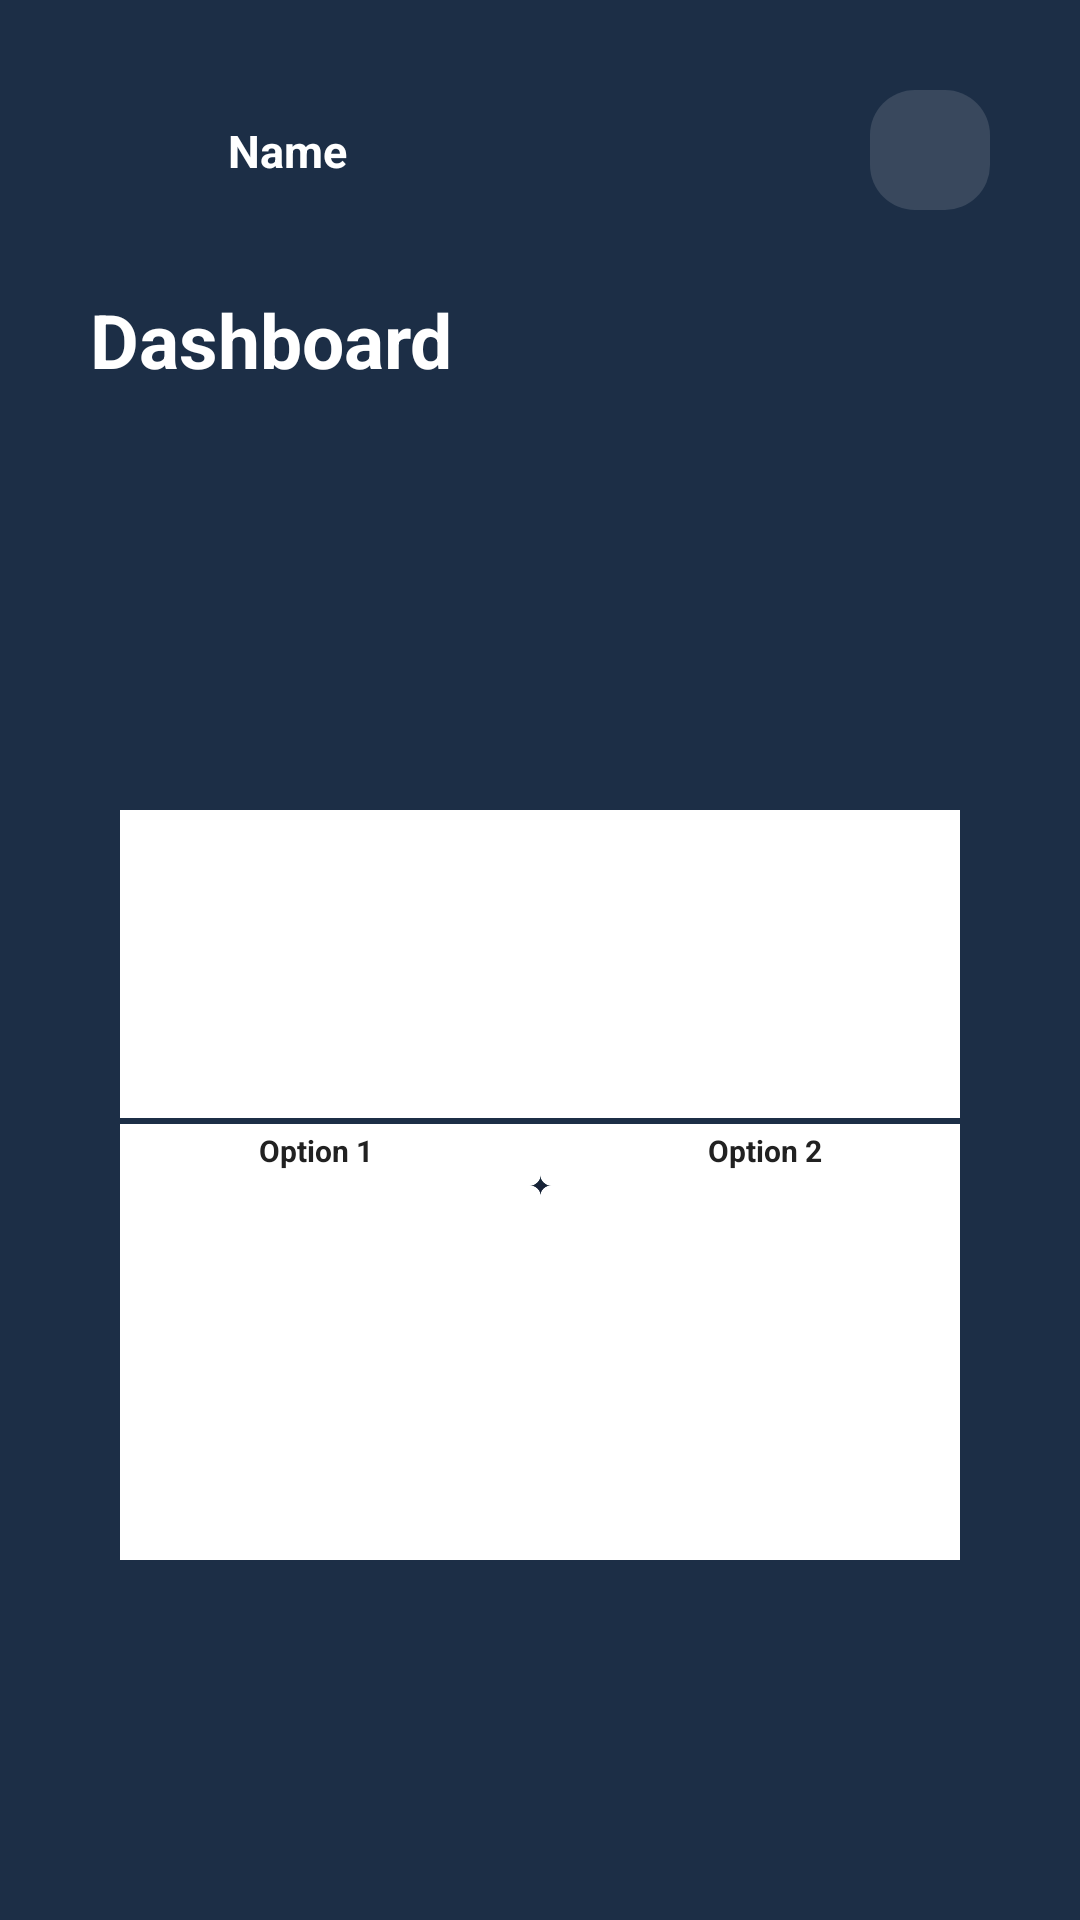

This screen was rendered from an Android layout file. Write that file and the resources it references.
<!-- AndroidManifest.xml: application theme Theme.SikarwarTechServices -->
<!-- res/layout/activity_dashboard.xml -->
<?xml version="1.0" encoding="utf-8"?>
<androidx.constraintlayout.widget.ConstraintLayout xmlns:android="http://schemas.android.com/apk/res/android"
    xmlns:app="http://schemas.android.com/apk/res-auto"
    xmlns:tools="http://schemas.android.com/tools"
    android:layout_width="match_parent"
    android:layout_height="match_parent"
    android:animateLayoutChanges="true"
    android:background="@color/primary"
    tools:context=".Activities.DashboardActivity">

    <com.google.android.material.imageview.ShapeableImageView
        android:id="@+id/imageProfile"
        android:layout_width="@dimen/_40sdp"
        android:layout_height="@dimen/_40sdp"
        android:layout_marginTop="@dimen/_30sdp"
        android:layout_marginStart="@dimen/_30sdp"
        android:src="@drawable/ic_user_icon"
        app:tint="@color/white"
        app:layout_constraintStart_toStartOf="parent"
        app:layout_constraintTop_toTopOf="parent" />

    <com.google.android.material.textview.MaterialTextView
        android:id="@+id/textName"
        android:layout_width="wrap_content"
        android:layout_height="wrap_content"
        android:layout_marginStart="@dimen/_6sdp"
        android:text="Name"
        android:textColor="@color/white"
        android:textSize="@dimen/_15ssp"
        android:textStyle="bold"
        app:layout_constraintBottom_toBottomOf="@+id/imageProfile"
        app:layout_constraintStart_toEndOf="@+id/imageProfile"
        app:layout_constraintTop_toTopOf="@+id/imageProfile" />

    <androidx.appcompat.widget.AppCompatImageView
        android:id="@+id/imageSignOut"
        android:layout_width="@dimen/_40sdp"
        android:layout_height="@dimen/_40sdp"
        android:layout_alignParentEnd="true"
        android:layout_marginTop="@dimen/_30sdp"
        android:layout_marginEnd="@dimen/_30sdp"
        android:background="@drawable/icon_background"
        android:padding="@dimen/_6sdp"
        android:src="@drawable/ic_logout"
        android:tint="@color/white"
        app:layout_constraintEnd_toEndOf="parent"
        app:layout_constraintTop_toTopOf="parent" />

    <TextView
        android:layout_width="wrap_content"
        android:layout_height="wrap_content"
        android:layout_marginStart="@dimen/_30sdp"
        android:layout_marginBottom="@dimen/_20sdp"
        android:text="Dashboard"
        android:textColor="@color/white"
        android:textSize="@dimen/_25sdp"
        android:textStyle="bold"
        app:layout_constraintBottom_toTopOf="@+id/frameLayout"
        app:layout_constraintStart_toStartOf="parent" />

    <FrameLayout
        android:id="@+id/frameLayout"
        android:layout_width="match_parent"
        android:layout_height="0dp"
        android:layout_marginTop="@dimen/_150sdp"
        android:background="@drawable/background_bottom_card"
        app:layout_constraintBottom_toBottomOf="parent"
        app:layout_constraintTop_toTopOf="parent">

        <androidx.constraintlayout.widget.ConstraintLayout
            android:layout_width="match_parent"
            android:layout_height="match_parent"
            android:paddingHorizontal="@dimen/_40sdp"
            android:paddingVertical="@dimen/_120sdp">

            <com.google.android.material.card.MaterialCardView
                android:id="@+id/option1"
                android:layout_width="@dimen/_150sdp"
                android:layout_height="@dimen/_150sdp"
                app:cardElevation="@dimen/_20sdp"
                app:layout_constraintBottom_toTopOf="@+id/option3"
                app:layout_constraintEnd_toStartOf="@+id/option2"
                app:layout_constraintStart_toStartOf="parent"
                app:layout_constraintTop_toTopOf="parent">

                <androidx.constraintlayout.widget.ConstraintLayout
                    android:layout_width="match_parent"
                    android:layout_height="match_parent">

                    <View
                        android:layout_width="match_parent"
                        android:layout_height="2dp"
                        android:background="@color/primary"
                        android:layout_marginBottom="2dp"
                        app:layout_constraintBottom_toTopOf="@+id/textViewOption1" />
                    <com.google.android.material.textview.MaterialTextView
                        android:id="@+id/textViewOption1"
                        android:layout_width="wrap_content"
                        android:layout_height="wrap_content"
                        android:layout_marginBottom="5dp"
                        android:text="Option 1"
                        android:textColor="@color/primary_text"
                        android:textSize="@dimen/_10ssp"
                        android:textStyle="bold"
                        app:layout_constraintBottom_toBottomOf="parent"
                        app:layout_constraintEnd_toEndOf="parent"
                        app:layout_constraintStart_toStartOf="parent" />
                </androidx.constraintlayout.widget.ConstraintLayout>
            </com.google.android.material.card.MaterialCardView>

            <com.google.android.material.card.MaterialCardView
                android:id="@+id/option2"
                android:layout_width="@dimen/_150sdp"
                android:layout_height="@dimen/_150sdp"
                app:cardElevation="@dimen/_20sdp"
                app:layout_constraintBottom_toTopOf="@+id/option4"
                app:layout_constraintEnd_toEndOf="parent"
                app:layout_constraintStart_toEndOf="@+id/option1"
                app:layout_constraintTop_toTopOf="parent">

                <androidx.constraintlayout.widget.ConstraintLayout
                    android:layout_width="match_parent"
                    android:layout_height="match_parent">

                    <View
                        android:layout_width="match_parent"
                        android:layout_height="2dp"
                        android:background="@color/primary"
                        android:layout_marginBottom="2dp"
                        app:layout_constraintBottom_toTopOf="@+id/textViewOption2" />
                    <com.google.android.material.textview.MaterialTextView
                        android:id="@+id/textViewOption2"
                        android:layout_width="wrap_content"
                        android:layout_height="wrap_content"
                        android:layout_marginBottom="5dp"
                        android:text="Option 2"
                        android:textColor="@color/primary_text"
                        android:textSize="@dimen/_10ssp"
                        android:textStyle="bold"
                        app:layout_constraintBottom_toBottomOf="parent"
                        app:layout_constraintEnd_toEndOf="parent"
                        app:layout_constraintStart_toStartOf="parent" />
                </androidx.constraintlayout.widget.ConstraintLayout>

            </com.google.android.material.card.MaterialCardView>

            <com.google.android.material.card.MaterialCardView
                android:id="@+id/option3"
                android:layout_width="@dimen/_150sdp"
                android:layout_height="@dimen/_150sdp"
                app:cardElevation="@dimen/_20sdp"
                app:layout_constraintBottom_toBottomOf="parent"
                app:layout_constraintEnd_toStartOf="@+id/option4"
                app:layout_constraintStart_toStartOf="parent"
                app:layout_constraintTop_toBottomOf="@+id/option1">

                <androidx.constraintlayout.widget.ConstraintLayout
                    android:layout_width="match_parent"
                    android:layout_height="match_parent">

                    <View
                        android:layout_width="match_parent"
                        android:layout_height="2dp"
                        android:background="@color/primary"
                        android:layout_marginBottom="2dp"
                        app:layout_constraintBottom_toTopOf="@+id/textViewOption3" />
                    <com.google.android.material.textview.MaterialTextView
                        android:id="@+id/textViewOption3"
                        android:layout_width="wrap_content"
                        android:layout_height="wrap_content"
                        android:layout_marginBottom="5dp"
                        android:text="Option 3"
                        android:textColor="@color/primary_text"
                        android:textSize="@dimen/_10ssp"
                        android:textStyle="bold"
                        app:layout_constraintBottom_toBottomOf="parent"
                        app:layout_constraintEnd_toEndOf="parent"
                        app:layout_constraintStart_toStartOf="parent" />
                </androidx.constraintlayout.widget.ConstraintLayout>

            </com.google.android.material.card.MaterialCardView>

            <com.google.android.material.card.MaterialCardView
                android:id="@+id/option4"
                android:layout_width="@dimen/_150sdp"
                android:layout_height="@dimen/_150sdp"
                app:cardElevation="@dimen/_20sdp"
                app:layout_constraintBottom_toBottomOf="parent"
                app:layout_constraintEnd_toEndOf="parent"
                app:layout_constraintStart_toEndOf="@+id/option3"
                app:layout_constraintTop_toBottomOf="@+id/option2">

                <androidx.constraintlayout.widget.ConstraintLayout
                    android:layout_width="match_parent"
                    android:layout_height="match_parent">

                    <View
                        android:layout_width="match_parent"
                        android:layout_height="2dp"
                        android:background="@color/primary"
                        android:layout_marginBottom="2dp"
                        app:layout_constraintBottom_toTopOf="@+id/textViewOption4" />
                    <com.google.android.material.textview.MaterialTextView
                        android:id="@+id/textViewOption4"
                        android:layout_width="wrap_content"
                        android:layout_height="wrap_content"
                        android:layout_marginBottom="5dp"
                        android:text="Option 4"
                        android:textColor="@color/primary_text"
                        android:textSize="@dimen/_10ssp"
                        android:textStyle="bold"
                        app:layout_constraintBottom_toBottomOf="parent"
                        app:layout_constraintEnd_toEndOf="parent"
                        app:layout_constraintStart_toStartOf="parent" />
                </androidx.constraintlayout.widget.ConstraintLayout>

            </com.google.android.material.card.MaterialCardView>
        </androidx.constraintlayout.widget.ConstraintLayout>

    </FrameLayout>

</androidx.constraintlayout.widget.ConstraintLayout>
<!-- resources referenced by this layout -->
<resources>
  <color name="primary">#1C2E46</color>
  <color name="primary_text">#212121</color>
  <color name="white">#FFFFFFFF</color>
  <dimen name="_10ssp">10sp</dimen>
  <dimen name="_120sdp">120dp</dimen>
  <dimen name="_150sdp">150dp</dimen>
  <dimen name="_15ssp">15sp</dimen>
  <dimen name="_20sdp">20dp</dimen>
  <dimen name="_25sdp">25dp</dimen>
  <dimen name="_30sdp">30dp</dimen>
  <dimen name="_40sdp">40dp</dimen>
  <dimen name="_6sdp">6dp</dimen>
  <!-- drawable icon_background (drawable) -->
  <?xml version="1.0" encoding="utf-8"?>
  <shape xmlns:android="http://schemas.android.com/apk/res/android"
      android:shape="rectangle">
      <solid android:color="@color/icon_background"/>
      <corners android:radius="@dimen/_15ssp"/>
  
  </shape>
  <style name="Theme.SikarwarTechServices" parent="Base.Theme.SikarwarTechServices" />
  <color name="icon_background">#20FFFFFF</color>
  <style name="Base.Theme.SikarwarTechServices" parent="Theme.MaterialComponents.Light.NoActionBar">
          
          <item name="colorPrimary">@color/primary</item>
          <item name="android:statusBarColor" tools:targetApi="l">@color/primary</item>
      </style>
</resources>
